Run: headless pygame with SDL's dummy video driver; simulated clock (each Clock.tick advances the game by its frame time, no real sleeping); random seed 0; keys injected as events and as key.get_pressed() state; no mouse input.
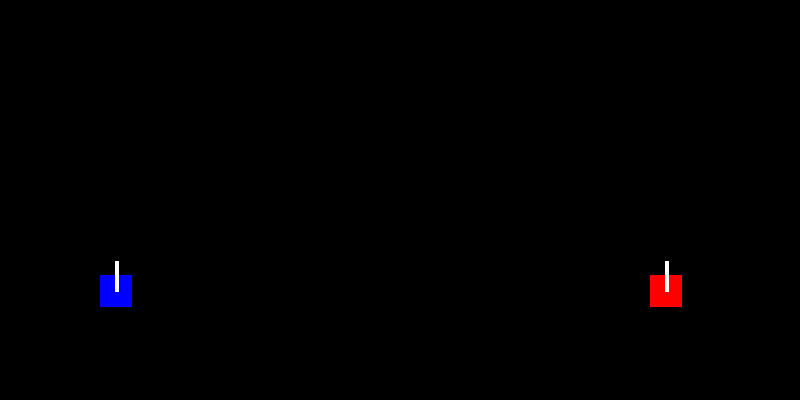
Frame 1 of 4 · flips 1–60 · no input
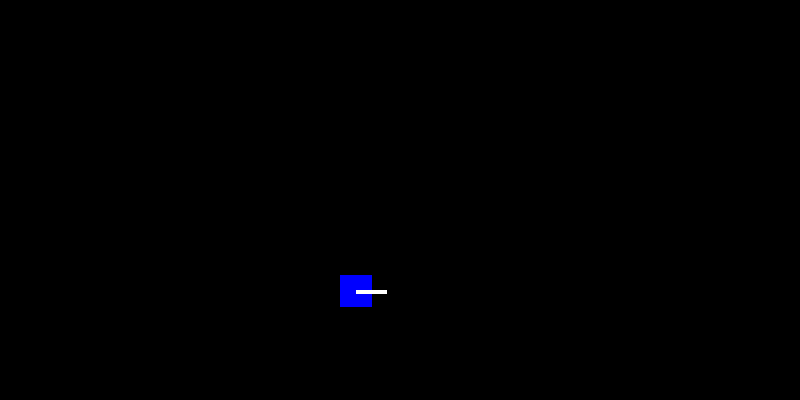
Frame 2 of 4 · flips 61–180 · tapped SPACE, RETURN · held RIGHT (→), D
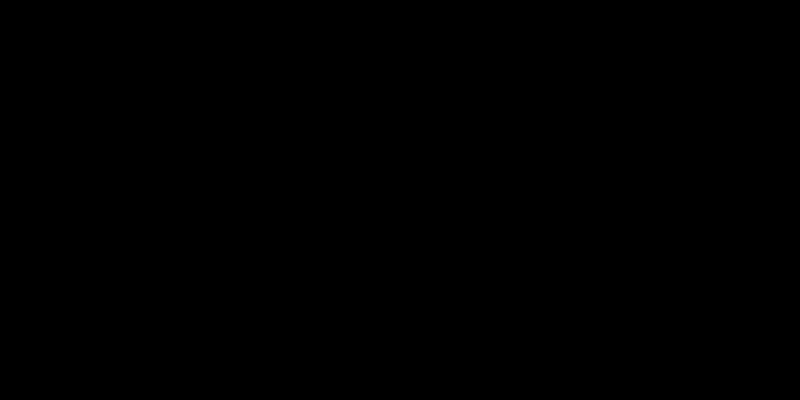
Frame 3 of 4 · flips 181–300 · held DOWN (↓), S
Frame 4 of 4 · flips 301–420 · held LEFT (←), A, UP (↑), W · screen unchanged from frame 3, image omitted

The pygame program that drew these frames:

import pygame

if __name__ == '__main__':
    pygame.init()
    pygame.display.set_caption('TankArcade2D')
    size = width, height = 800, 400
    screen = pygame.display.set_mode(size)
    screen.fill('black')
    clock = pygame.time.Clock()

    FPS = 60
    TILE = 32
    DIRECTS = [[0, -1], [1, 0], [0, 1], [-1, 0]]


    class Tank:
        def __init__(self, color, px, py, direct, keyList):
            objects.append(self)
            self.type = 'tank'

            self.color = color
            self.rect = pygame.Rect(px, py, TILE, TILE)
            self.direct = direct
            self.moveSpeed = 2

            self.keyLEFT = keyList[0]
            self.keyRIGHT = keyList[1]
            self.keyUP = keyList[2]
            self.keyDOWN = keyList[3]
            self.keySHOT = keyList[4]

        def update(self):
            if keys[self.keyLEFT]:
                self.rect.x -= self.moveSpeed
                self.direct = 3
            elif keys[self.keyRIGHT]:
                self.rect.x += self.moveSpeed
                self.direct = 1
            elif keys[self.keyUP]:
                self.rect.y -= self.moveSpeed
                self.direct = 0
            elif keys[self.keyDOWN]:
                self.rect.y += self.moveSpeed
                self.direct = 2

        def draw(self):
            pygame.draw.rect(screen, self.color, self.rect)

            x = self.rect.centerx + DIRECTS[self.direct][0] * 30
            y = self.rect.centery + DIRECTS[self.direct][1] * 30
            pygame.draw.line(screen, 'white', self.rect.center, (x, y), 4)


    objects = []
    Tank('blue', 100, 275, 0, (pygame.K_a, pygame.K_d, pygame.K_w, pygame.K_s, pygame.K_SPACE))
    Tank('red', 650, 275, 0, (pygame.K_LEFT, pygame.K_RIGHT, pygame.K_UP, pygame.K_DOWN, pygame.K_KP_ENTER))
    running = True
    while running:
        for event in pygame.event.get():
            if event.type == pygame.QUIT:
                running = False
        keys = pygame.key.get_pressed()

        for obj in objects:
            obj.update()

        screen.fill('black')
        for obj in objects:
            obj.draw()

        pygame.display.update()
        clock.tick(FPS)
    pygame.quit()
